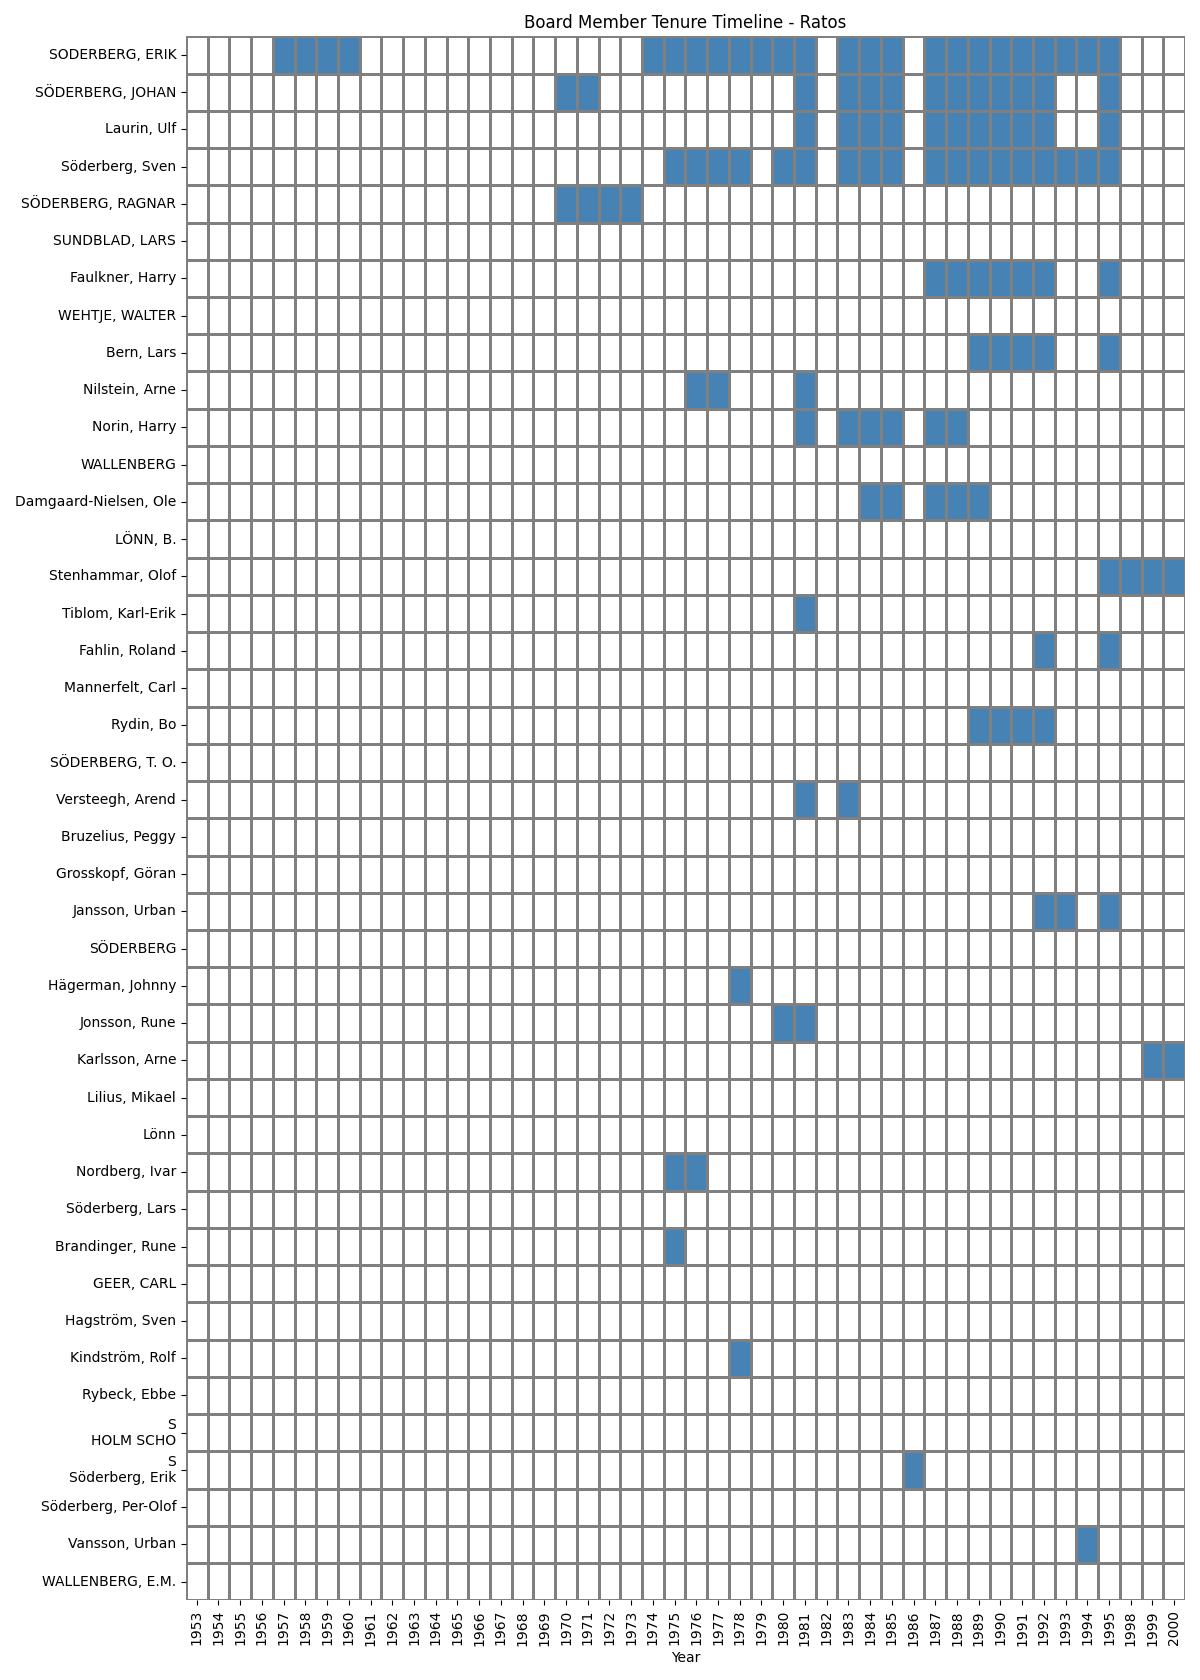

The data file committed next to this chart (first rows):
Name, 1953, 1954, 1955, 1956, 1957, 1958, 1959, 1960, 1961, 1962, 1963, 1964, 1965, 1966, 1967, 1968, 1969, 1970, 1971, 1972, 1973, 1974, 1975
SODERBERG, ERIK, , , , , Lönn, VERKST. DIR., VERKST. DIR., VERKST. DIR., , , , , , , , , , , , , , ordf., ordf
SÖDERBERG, JOHAN, , , , , , , , , , , , , , , , , , VD, VD, , , , 
Laurin, Ulf, , , , , , , , , , , , , , , , , , , , , , , 
Söderberg, Sven, , , , , , , , , , , , , , , , , , , , , , , Koncernchef
SÖDERBERG, RAGNAR, , , , , , , , , , , , , , , , , , ordf., ordf., ordf., ordf., , 
SUNDBLAD, LARS, , , , , , , , , , , , , , , , , , , , , , , 
Faulkner, Harry, , , , , , , , , , , , , , , , , , , , , , , 
WEHTJE, WALTER, , , , , , , , , , , , , , , , , , , , , , , 
Bern, Lars, , , , , , , , , , , , , , , , , , , , , , , 
Nilstein, Arne, , , , , , , , , , , , , , , , , , , , , , , 
Norin, Harry, , , , , , , , , , , , , , , , , , , , , , , 
WALLENBERG, , , , , , , , , , , , , , , , , , , , , , , 
Damgaard-Nielsen, Ole, , , , , , , , , , , , , , , , , , , , , , , 
LÖNN, B., , , , , , , , , , , , , , , , , , , , , , , 
Stenhammar, Olof, , , , , , , , , , , , , , , , , , , , , , , 
Tiblom, Karl-Erik, , , , , , , , , , , , , , , , , , , , , , , 
Fahlin, Roland, , , , , , , , , , , , , , , , , , , , , , , 
Mannerfelt, Carl, , , , , , , , , , , , , , , , , , , , , , , 
Rydin, Bo, , , , , , , , , , , , , , , , , , , , , , , 
SÖDERBERG, T. O., , , , , , , , , , , , , , , , , , , , , , , 
Versteegh, Arend, , , , , , , , , , , , , , , , , , , , , , , 
Bruzelius, Peggy, , , , , , , , , , , , , , , , , , , , , , , 
Grosskopf, Göran, , , , , , , , , , , , , , , , , , , , , , , 
Jansson, Urban, , , , , , , , , , , , , , , , , , , , , , , 
SÖDERBERG, , , , , , , , , , , , , , , , , , , , , , , 
Hägerman, Johnny, , , , , , , , , , , , , , , , , , , , , , , 
Jonsson, Rune, , , , , , , , , , , , , , , , , , , , , , , 
Karlsson, Arne, , , , , , , , , , , , , , , , , , , , , , , 
Lilius, Mikael, , , , , , , , , , , , , , , , , , , , , , , 
Lönn, , , , , , , , , , , , , , , , , , , , , , , 
Nordberg, Ivar, , , , , , , , , , , , , , , , , , , , , , , Styrelsesuppleant
Söderberg, Lars, , , , , , , , , , , , , , , , , , , , , , , 
Brandinger, Rune, , , , , , , , , , , , , , , , , , , , , , , Verkställande direktör
GEER, CARL, , , , , , , , , , , , , , , , , , , , , , , 
Hagström, Sven, , , , , , , , , , , , , , , , , , , , , , , 
Kindström, Rolf, , , , , , , , , , , , , , , , , , , , , , , 
Rybeck, Ebbe, , , , , , , , , , , , , , , , , , , , , , , 
S?HOLM SCHO, , , , , , , , , , , , , , , , , , , , , , , 
S?Söderberg, Erik, , , , , , , , , , , , , , , , , , , , , , , 
Söderberg, Per-Olof, , , , , , , , , , , , , , , , , , , , , , , 
Vansson, Urban, , , , , , , , , , , , , , , , , , , , , , , 
WALLENBERG, E.M., , , , , , , , , , , , , , , , , , , , , , , 
